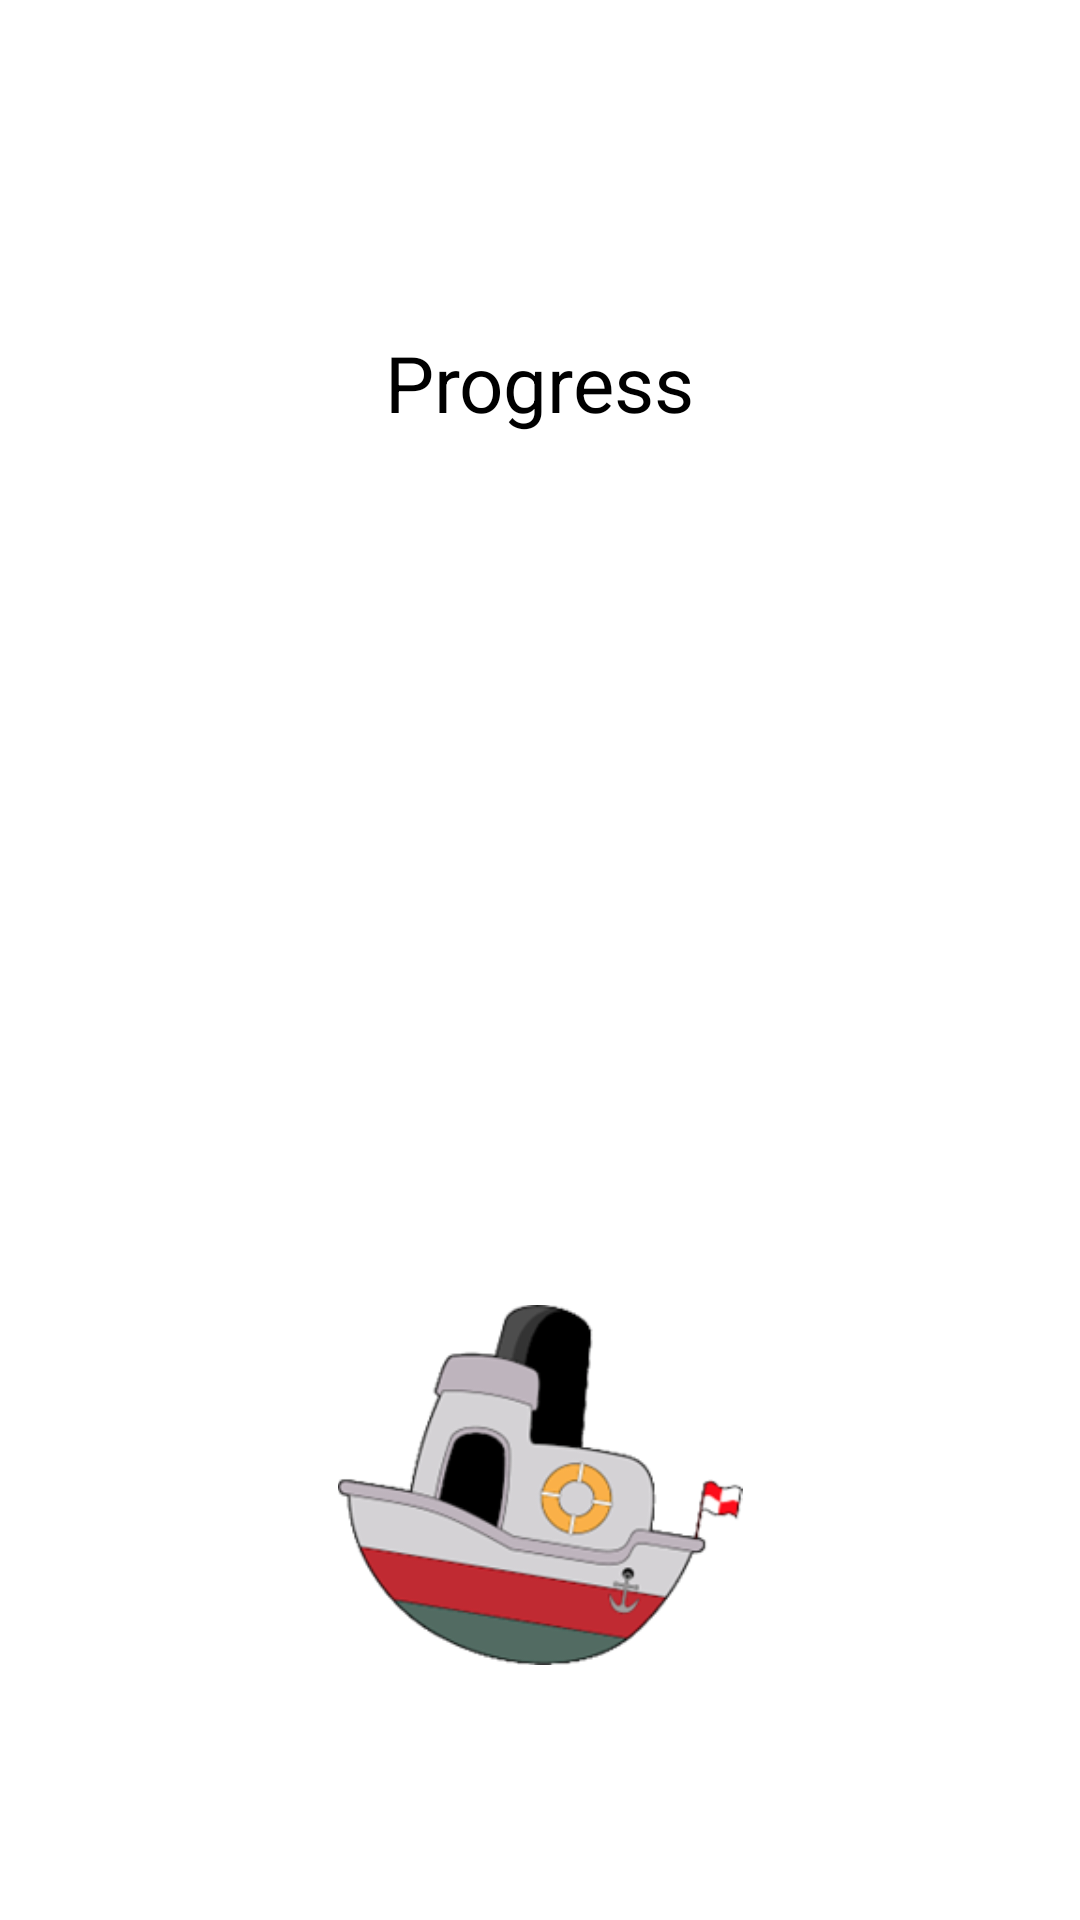

Android layout source for this screen:
<!-- AndroidManifest.xml: activity theme Theme.AppCompat.NoActionBar -->
<!-- res/layout/activity_progress.xml -->
<?xml version="1.0" encoding="utf-8"?>
<RelativeLayout xmlns:android="http://schemas.android.com/apk/res/android"
    xmlns:app="http://schemas.android.com/apk/res-auto"
    xmlns:tools="http://schemas.android.com/tools"
    android:layout_width="match_parent"
    android:layout_height="match_parent"
    android:background="@color/colorBackground"
    tools:context=".ProgressActivity">


    <TextView
        android:id="@+id/textView"
        android:layout_width="wrap_content"
        android:layout_height="wrap_content"
        android:layout_centerHorizontal="true"
        android:layout_above="@id/imageBarGraph"
        android:layout_marginBottom="100dp"
        android:textColor="@color/colorText"
        android:textSize="26sp"
        android:text="@string/progress" />

    <ImageView
        android:id="@+id/imageBarGraph"
        android:layout_width="200dp"
        android:layout_height="150dp"
        android:layout_centerInParent="true"
        app:srcCompat="@drawable/bargraph"/>

    <ImageView
        android:id="@+id/imageBoat"
        android:layout_width="150dp"
        android:layout_height="120dp"
        android:layout_below="@id/imageBarGraph"
        android:layout_centerHorizontal="true"
        android:layout_marginTop="40dp"
        app:srcCompat="@drawable/boat"/>


</RelativeLayout>
<!-- resources referenced by this layout -->
<resources>
  <color name="colorBackground">#FFFFFF</color>
  <color name="colorText">#000000</color>
  <!-- drawable boat: png bitmap (drawable, 31476 bytes) -->
  <string name="progress">Progress</string>
</resources>
